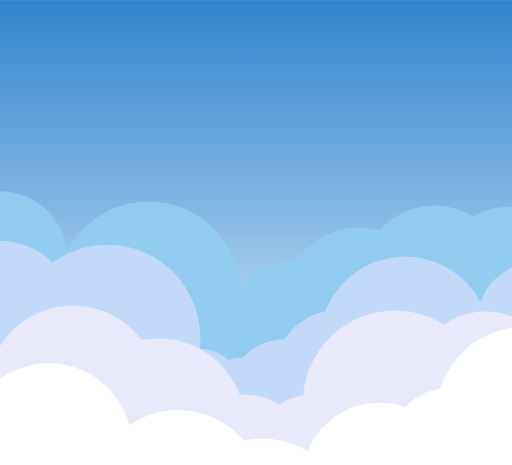
t = 0.00 s
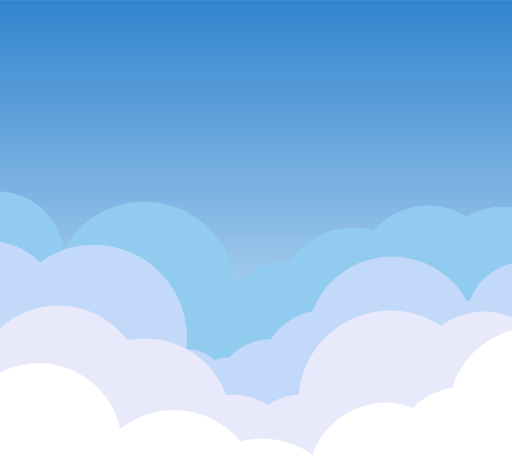
t = 1.67 s
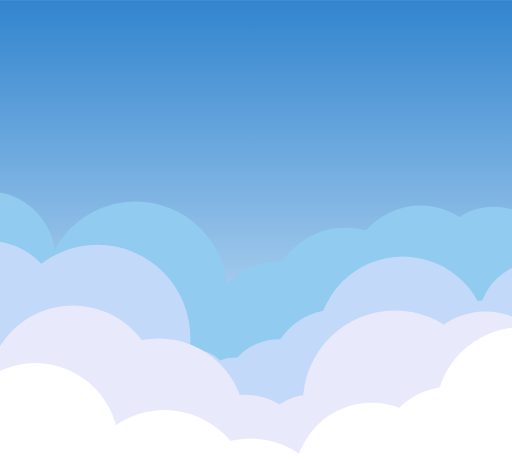
t = 3.33 s
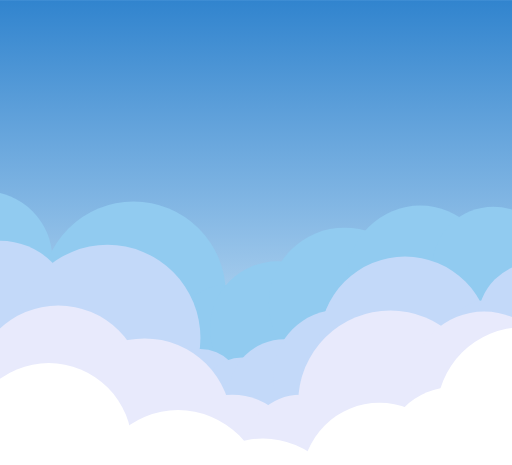
t = 5.00 s
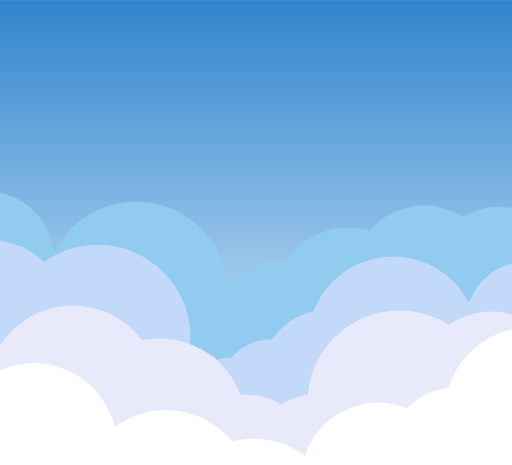
t = 6.25 s
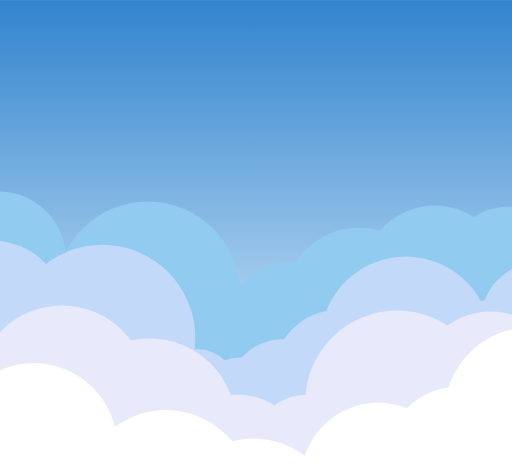
t = 8.75 s

The animated SVG that drew these frames (rendered in a browser with its animation timeline set to each time). Animation: 38 SMIL elements (animateTransform=38); one cycle of 10.00 s, repeats indefinitely.

<svg xmlns="http://www.w3.org/2000/svg" xmlns:xlink="http://www.w3.org/1999/xlink" style="margin:auto;background:#99ccff;display:block;z-index:1;position:relative" width="300" height="300" preserveAspectRatio="xMidYMid" viewBox="0 0 336 305">
    <g transform="translate(168,152.5) scale(1,1) translate(-168,-152.5)"><defs>
        <linearGradient id="lg-0.11470626805091122" x1="0" x2="0" y1="0" y2="1">
            <stop stop-color="#3184ce" offset="0"></stop>
            <stop stop-color="#e9f6ff" offset="1"></stop>
        </linearGradient>
    </defs>
        <rect x="0" y="0" width="336" height="305" fill="url(#lg-0.11470626805091122)"></rect><circle cx="0" cy="169.8234879111611" r="44.31376007403243" fill="#91cbf0">
            <animateTransform attributeName="transform" type="translate" dur="10s" repeatCount="indefinite" keyTimes="0;0.5;1" begin="0s" calcMode="spline" keySplines="0.5 0 0.5 1;0.5 0 0.5 1" values="0 0;-10 0;0 0"></animateTransform>
        </circle><circle cx="44.31376007403243" cy="204.43729035103996" r="21.01106276987564" fill="#91cbf0">
            <animateTransform attributeName="transform" type="translate" dur="10s" repeatCount="indefinite" keyTimes="0;0.5;1" begin="-0.1s" calcMode="spline" keySplines="0.5 0 0.5 1;0.5 0 0.5 1" values="0 0;-10 0;0 0"></animateTransform>
        </circle><circle cx="65.32482284390807" cy="199.30880488067834" r="32.30349738440398" fill="#91cbf0">
            <animateTransform attributeName="transform" type="translate" dur="10s" repeatCount="indefinite" keyTimes="0;0.5;1" begin="-0.2s" calcMode="spline" keySplines="0.5 0 0.5 1;0.5 0 0.5 1" values="0 0;-10 0;0 0"></animateTransform>
        </circle><circle cx="97.62832022831205" cy="192.59766817230314" r="60.483513676050876" fill="#91cbf0">
            <animateTransform attributeName="transform" type="translate" dur="10s" repeatCount="indefinite" keyTimes="0;0.5;1" begin="-0.3s" calcMode="spline" keySplines="0.5 0 0.5 1;0.5 0 0.5 1" values="0 0;-10 0;0 0"></animateTransform>
        </circle><circle cx="158.11183390436292" cy="220.6213260059579" r="33.67807093297369" fill="#91cbf0">
            <animateTransform attributeName="transform" type="translate" dur="10s" repeatCount="indefinite" keyTimes="0;0.5;1" begin="-0.4s" calcMode="spline" keySplines="0.5 0 0.5 1;0.5 0 0.5 1" values="0 0;-10 0;0 0"></animateTransform>
        </circle><circle cx="191.78990483733662" cy="215.51022334494016" r="44.07620538534996" fill="#91cbf0">
            <animateTransform attributeName="transform" type="translate" dur="10s" repeatCount="indefinite" keyTimes="0;0.5;1" begin="-0.5s" calcMode="spline" keySplines="0.5 0 0.5 1;0.5 0 0.5 1" values="0 0;-10 0;0 0"></animateTransform>
        </circle><circle cx="235.8661102226866" cy="198.94655370921936" r="49.61950036122141" fill="#91cbf0">
            <animateTransform attributeName="transform" type="translate" dur="10s" repeatCount="indefinite" keyTimes="0;0.5;1" begin="-0.6s" calcMode="spline" keySplines="0.5 0 0.5 1;0.5 0 0.5 1" values="0 0;-10 0;0 0"></animateTransform>
        </circle><circle cx="285.485610583908" cy="182.7726988883842" r="47.93627174967079" fill="#91cbf0">
            <animateTransform attributeName="transform" type="translate" dur="10s" repeatCount="indefinite" keyTimes="0;0.5;1" begin="-0.7s" calcMode="spline" keySplines="0.5 0 0.5 1;0.5 0 0.5 1" values="0 0;-10 0;0 0"></animateTransform>
        </circle><circle cx="333.42188233357876" cy="175.6216368985462" r="40.09729994988163" fill="#91cbf0">
            <animateTransform attributeName="transform" type="translate" dur="10s" repeatCount="indefinite" keyTimes="0;0.5;1" begin="-0.8s" calcMode="spline" keySplines="0.5 0 0.5 1;0.5 0 0.5 1" values="0 0;-10 0;0 0"></animateTransform>
        </circle><circle cx="0" cy="206.12300448635511" r="48.23082959470407" fill="#c3d9f9">
            <animateTransform attributeName="transform" type="translate" dur="5s" repeatCount="indefinite" keyTimes="0;0.5;1" begin="0s" calcMode="spline" keySplines="0.5 0 0.5 1;0.5 0 0.5 1" values="0 0;-10 0;0 0"></animateTransform>
        </circle><circle cx="48.23082959470407" cy="244.83638933064753" r="22.40063519376864" fill="#c3d9f9">
            <animateTransform attributeName="transform" type="translate" dur="5s" repeatCount="indefinite" keyTimes="0;0.5;1" begin="-0.1s" calcMode="spline" keySplines="0.5 0 0.5 1;0.5 0 0.5 1" values="0 0;-10 0;0 0"></animateTransform>
        </circle><circle cx="70.63146478847271" cy="221.57862774229983" r="60.99498265200274" fill="#c3d9f9">
            <animateTransform attributeName="transform" type="translate" dur="5s" repeatCount="indefinite" keyTimes="0;0.5;1" begin="-0.2s" calcMode="spline" keySplines="0.5 0 0.5 1;0.5 0 0.5 1" values="0 0;-10 0;0 0"></animateTransform>
        </circle><circle cx="131.62644744047546" cy="256.7835000821588" r="27.775950310171527" fill="#c3d9f9">
            <animateTransform attributeName="transform" type="translate" dur="5s" repeatCount="indefinite" keyTimes="0;0.5;1" begin="-0.3s" calcMode="spline" keySplines="0.5 0 0.5 1;0.5 0 0.5 1" values="0 0;-10 0;0 0"></animateTransform>
        </circle><circle cx="159.402397750647" cy="262.2923921819512" r="27.806019352061075" fill="#c3d9f9">
            <animateTransform attributeName="transform" type="translate" dur="5s" repeatCount="indefinite" keyTimes="0;0.5;1" begin="-0.4s" calcMode="spline" keySplines="0.5 0 0.5 1;0.5 0 0.5 1" values="0 0;-10 0;0 0"></animateTransform>
        </circle><circle cx="187.20841710270807" cy="258.9961494917385" r="36.470421659983955" fill="#c3d9f9">
            <animateTransform attributeName="transform" type="translate" dur="5s" repeatCount="indefinite" keyTimes="0;0.5;1" begin="-0.5s" calcMode="spline" keySplines="0.5 0 0.5 1;0.5 0 0.5 1" values="0 0;-10 0;0 0"></animateTransform>
        </circle><circle cx="223.678838762692" cy="246.7011670300436" r="43.49653602001242" fill="#c3d9f9">
            <animateTransform attributeName="transform" type="translate" dur="5s" repeatCount="indefinite" keyTimes="0;0.5;1" begin="-0.6s" calcMode="spline" keySplines="0.5 0 0.5 1;0.5 0 0.5 1" values="0 0;-10 0;0 0"></animateTransform>
        </circle><circle cx="267.1753747827044" cy="224.31203195408233" r="56.02515280232109" fill="#c3d9f9">
            <animateTransform attributeName="transform" type="translate" dur="5s" repeatCount="indefinite" keyTimes="0;0.5;1" begin="-0.7s" calcMode="spline" keySplines="0.5 0 0.5 1;0.5 0 0.5 1" values="0 0;-10 0;0 0"></animateTransform>
        </circle><circle cx="323.2005275850255" cy="228.56677867962028" r="31.96284872250516" fill="#c3d9f9">
            <animateTransform attributeName="transform" type="translate" dur="5s" repeatCount="indefinite" keyTimes="0;0.5;1" begin="-0.8s" calcMode="spline" keySplines="0.5 0 0.5 1;0.5 0 0.5 1" values="0 0;-10 0;0 0"></animateTransform>
        </circle><circle cx="355.16337630753065" cy="211.19039876384133" r="39.50208806296651" fill="#c3d9f9">
            <animateTransform attributeName="transform" type="translate" dur="5s" repeatCount="indefinite" keyTimes="0;0.5;1" begin="-0.9s" calcMode="spline" keySplines="0.5 0 0.5 1;0.5 0 0.5 1" values="0 0;-10 0;0 0"></animateTransform>
        </circle><circle cx="0" cy="275.9111274367816" r="24.240727136015305" fill="#e8eafc">
            <animateTransform attributeName="transform" type="translate" dur="3.3333333333333335s" repeatCount="indefinite" keyTimes="0;0.5;1" begin="0s" calcMode="spline" keySplines="0.5 0 0.5 1;0.5 0 0.5 1" values="0 0;-10 0;0 0"></animateTransform>
        </circle><circle cx="24.240727136015305" cy="280.5163904023756" r="23.843368677236437" fill="#e8eafc">
            <animateTransform attributeName="transform" type="translate" dur="3.3333333333333335s" repeatCount="indefinite" keyTimes="0;0.5;1" begin="-0.1s" calcMode="spline" keySplines="0.5 0 0.5 1;0.5 0 0.5 1" values="0 0;-10 0;0 0"></animateTransform>
        </circle><circle cx="48.08409581325174" cy="256.75406953698223" r="56.3263923216026" fill="#e8eafc">
            <animateTransform attributeName="transform" type="translate" dur="3.3333333333333335s" repeatCount="indefinite" keyTimes="0;0.5;1" begin="-0.2s" calcMode="spline" keySplines="0.5 0 0.5 1;0.5 0 0.5 1" values="0 0;-10 0;0 0"></animateTransform>
        </circle><circle cx="104.41048813485435" cy="279.07242427125226" r="57.082693286316356" fill="#e8eafc">
            <animateTransform attributeName="transform" type="translate" dur="3.3333333333333335s" repeatCount="indefinite" keyTimes="0;0.5;1" begin="-0.3s" calcMode="spline" keySplines="0.5 0 0.5 1;0.5 0 0.5 1" values="0 0;-10 0;0 0"></animateTransform>
        </circle><circle cx="161.4931814211707" cy="302.95521838717406" r="43.99529852070032" fill="#e8eafc">
            <animateTransform attributeName="transform" type="translate" dur="3.3333333333333335s" repeatCount="indefinite" keyTimes="0;0.5;1" begin="-0.4s" calcMode="spline" keySplines="0.5 0 0.5 1;0.5 0 0.5 1" values="0 0;-10 0;0 0"></animateTransform>
        </circle><circle cx="205.48847994187102" cy="295.28921810567044" r="36.264726318969615" fill="#e8eafc">
            <animateTransform attributeName="transform" type="translate" dur="3.3333333333333335s" repeatCount="indefinite" keyTimes="0;0.5;1" begin="-0.5s" calcMode="spline" keySplines="0.5 0 0.5 1;0.5 0 0.5 1" values="0 0;-10 0;0 0"></animateTransform>
        </circle><circle cx="241.75320626084064" cy="293.9659243779585" r="20.945131275004705" fill="#e8eafc">
            <animateTransform attributeName="transform" type="translate" dur="3.3333333333333335s" repeatCount="indefinite" keyTimes="0;0.5;1" begin="-0.6s" calcMode="spline" keySplines="0.5 0 0.5 1;0.5 0 0.5 1" values="0 0;-10 0;0 0"></animateTransform>
        </circle><circle cx="262.6983375358453" cy="264.1113485754364" r="60.448909119149995" fill="#e8eafc">
            <animateTransform attributeName="transform" type="translate" dur="3.3333333333333335s" repeatCount="indefinite" keyTimes="0;0.5;1" begin="-0.7s" calcMode="spline" keySplines="0.5 0 0.5 1;0.5 0 0.5 1" values="0 0;-10 0;0 0"></animateTransform>
        </circle><circle cx="323.14724665499534" cy="252.1015106111601" r="47.73393453063343" fill="#e8eafc">
            <animateTransform attributeName="transform" type="translate" dur="3.3333333333333335s" repeatCount="indefinite" keyTimes="0;0.5;1" begin="-0.8s" calcMode="spline" keySplines="0.5 0 0.5 1;0.5 0 0.5 1" values="0 0;-10 0;0 0"></animateTransform>
        </circle><circle cx="370.88118118562875" cy="257.18927839337044" r="32.9922222741982" fill="#e8eafc">
            <animateTransform attributeName="transform" type="translate" dur="3.3333333333333335s" repeatCount="indefinite" keyTimes="0;0.5;1" begin="-0.9s" calcMode="spline" keySplines="0.5 0 0.5 1;0.5 0 0.5 1" values="0 0;-10 0;0 0"></animateTransform>
        </circle><circle cx="0" cy="307.47832168519466" r="32.10139859567112" fill="#ffffff">
            <animateTransform attributeName="transform" type="translate" dur="2.5s" repeatCount="indefinite" keyTimes="0;0.5;1" begin="0s" calcMode="spline" keySplines="0.5 0 0.5 1;0.5 0 0.5 1" values="0 0;-10 0;0 0"></animateTransform>
        </circle><circle cx="32.10139859567112" cy="292.90644006361623" r="54.69591529480564" fill="#ffffff">
            <animateTransform attributeName="transform" type="translate" dur="2.5s" repeatCount="indefinite" keyTimes="0;0.5;1" begin="-0.1s" calcMode="spline" keySplines="0.5 0 0.5 1;0.5 0 0.5 1" values="0 0;-10 0;0 0"></animateTransform>
        </circle><circle cx="86.79731389047676" cy="328.02130512684926" r="30.99672440448886" fill="#ffffff">
            <animateTransform attributeName="transform" type="translate" dur="2.5s" repeatCount="indefinite" keyTimes="0;0.5;1" begin="-0.2s" calcMode="spline" keySplines="0.5 0 0.5 1;0.5 0 0.5 1" values="0 0;-10 0;0 0"></animateTransform>
        </circle><circle cx="117.79403829496562" cy="325.68507462689365" r="56.64844284717093" fill="#ffffff">
            <animateTransform attributeName="transform" type="translate" dur="2.5s" repeatCount="indefinite" keyTimes="0;0.5;1" begin="-0.3s" calcMode="spline" keySplines="0.5 0 0.5 1;0.5 0 0.5 1" values="0 0;-10 0;0 0"></animateTransform>
        </circle><circle cx="174.44248114213656" cy="343.43629952475055" r="55.71115516154893" fill="#ffffff">
            <animateTransform attributeName="transform" type="translate" dur="2.5s" repeatCount="indefinite" keyTimes="0;0.5;1" begin="-0.4s" calcMode="spline" keySplines="0.5 0 0.5 1;0.5 0 0.5 1" values="0 0;-10 0;0 0"></animateTransform>
        </circle><circle cx="230.1536363036855" cy="335.6105548113641" r="23.40204713529807" fill="#ffffff">
            <animateTransform attributeName="transform" type="translate" dur="2.5s" repeatCount="indefinite" keyTimes="0;0.5;1" begin="-0.5s" calcMode="spline" keySplines="0.5 0 0.5 1;0.5 0 0.5 1" values="0 0;-10 0;0 0"></animateTransform>
        </circle><circle cx="253.55568343898355" cy="315.0030493614021" r="50.722207046579214" fill="#ffffff">
            <animateTransform attributeName="transform" type="translate" dur="2.5s" repeatCount="indefinite" keyTimes="0;0.5;1" begin="-0.6s" calcMode="spline" keySplines="0.5 0 0.5 1;0.5 0 0.5 1" values="0 0;-10 0;0 0"></animateTransform>
        </circle><circle cx="304.27789048556275" cy="300.5018634010897" r="46.74081100868121" fill="#ffffff">
            <animateTransform attributeName="transform" type="translate" dur="2.5s" repeatCount="indefinite" keyTimes="0;0.5;1" begin="-0.7s" calcMode="spline" keySplines="0.5 0 0.5 1;0.5 0 0.5 1" values="0 0;-10 0;0 0"></animateTransform>
        </circle><circle cx="351.01870149424394" cy="271.56452373416937" r="56.93935424158847" fill="#ffffff">
            <animateTransform attributeName="transform" type="translate" dur="2.5s" repeatCount="indefinite" keyTimes="0;0.5;1" begin="-0.8s" calcMode="spline" keySplines="0.5 0 0.5 1;0.5 0 0.5 1" values="0 0;-10 0;0 0"></animateTransform>
        </circle></g>
</svg>